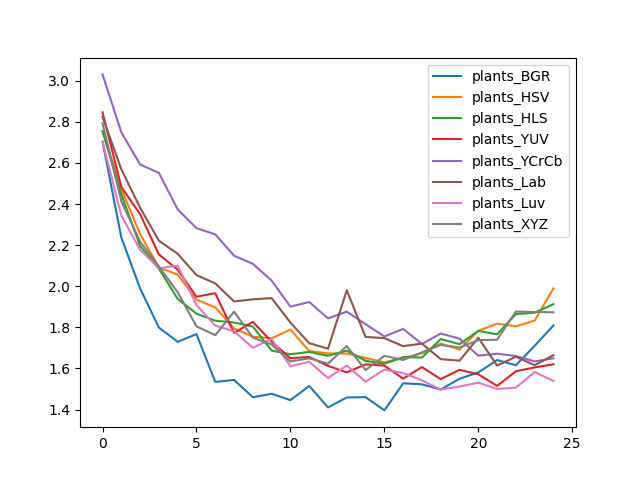

Data behind this chart, as committed beside it:
, plants_BGR, plants_HSV, plants_HLS, plants_YUV, plants_YCrCb, plants_Lab, plants_Luv, plants_XYZ
0, 2.704, 2.754, 2.754, 2.846, 3.031, 2.824, 2.703, 2.793
1, 2.237, 2.472, 2.446, 2.483, 2.749, 2.569, 2.344, 2.413
2, 1.989, 2.254, 2.196, 2.351, 2.592, 2.382, 2.178, 2.217
3, 1.799, 2.091, 2.085, 2.155, 2.551, 2.221, 2.087, 2.096
4, 1.729, 2.056, 1.938, 2.081, 2.374, 2.158, 2.1, 1.971
5, 1.767, 1.935, 1.866, 1.949, 2.283, 2.054, 1.908, 1.805
6, 1.534, 1.897, 1.832, 1.966, 2.252, 2.014, 1.809, 1.762
7, 1.544, 1.795, 1.824, 1.773, 2.149, 1.926, 1.781, 1.876
8, 1.46, 1.755, 1.804, 1.827, 2.109, 1.936, 1.701, 1.75
9, 1.477, 1.747, 1.687, 1.73, 2.027, 1.942, 1.743, 1.716
10, 1.446, 1.789, 1.669, 1.65, 1.901, 1.823, 1.61, 1.634
11, 1.515, 1.685, 1.68, 1.656, 1.923, 1.723, 1.633, 1.649
12, 1.41, 1.673, 1.661, 1.613, 1.844, 1.696, 1.553, 1.623
13, 1.459, 1.673, 1.687, 1.581, 1.876, 1.98, 1.614, 1.709
14, 1.46, 1.651, 1.637, 1.62, 1.816, 1.754, 1.535, 1.592
15, 1.396, 1.63, 1.623, 1.614, 1.755, 1.747, 1.595, 1.661
16, 1.528, 1.65, 1.655, 1.55, 1.792, 1.709, 1.578, 1.641
17, 1.523, 1.673, 1.653, 1.606, 1.719, 1.721, 1.542, 1.678
18, 1.497, 1.722, 1.743, 1.548, 1.77, 1.645, 1.497, 1.714
19, 1.55, 1.691, 1.718, 1.593, 1.745, 1.638, 1.512, 1.702
20, 1.58, 1.783, 1.782, 1.572, 1.662, 1.75, 1.531, 1.738
21, 1.641, 1.818, 1.766, 1.515, 1.672, 1.614, 1.5, 1.74
22, 1.616, 1.805, 1.864, 1.586, 1.66, 1.657, 1.506, 1.877
23, 1.71, 1.833, 1.871, 1.605, 1.634, 1.616, 1.582, 1.875
24, 1.809, 1.989, 1.913, 1.62, 1.649, 1.664, 1.539, 1.873
